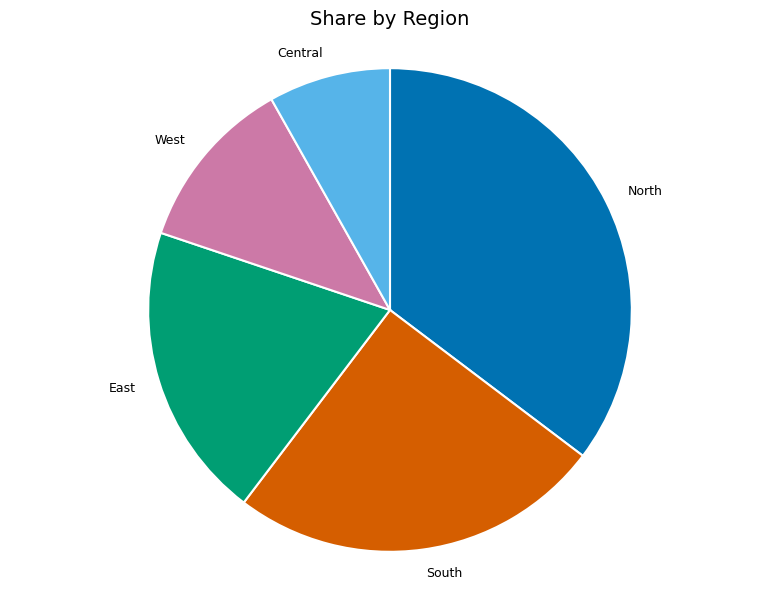

Python code for this plot: (Note: this script raises an exception after producing the figure.)
# -*- coding: utf-8 -*-
# 由 viz-reverse/calibrate_and_extract.py 生成；只含反推数据与测得的样式参数。
import json
from pathlib import Path
import matplotlib
matplotlib.use('Agg')
import matplotlib.pyplot as plt
import numpy as np

plt.rcParams['font.family'] = 'DejaVu Sans'


def style_axes(ax):
    for side in ('top', 'right'):
        ax.spines[side].set_visible(False)
    for side in ('left', 'bottom'):
        ax.spines[side].set_color('#1F2937')
        ax.spines[side].set_linewidth(1.0)
    ax.tick_params(direction='out', length=4, width=0.9, colors='#1F2937', labelsize=9)
    ax.grid(False)

LABELS = ["North", "South", "East", "West", "Central"]
VALUES = [35.302, 25.035, 19.831, 11.674, 8.158]
COLORS = ["#0072B2", "#D55E00", "#009E73", "#CC79A7", "#56B4E9"]
AX_RECT = [0.12, 0.1, 0.76, 0.76]
TITLE = "Share by Region"

def main():
    fig = plt.figure(figsize=(10.0, 7.0), dpi=100, facecolor='white')
    ax = fig.add_axes(AX_RECT)
    ax.pie(VALUES, labels=LABELS, colors=COLORS, startangle=90, counterclock=False,
           wedgeprops={'edgecolor': 'white', 'linewidth': 1.5}, textprops={'fontsize': 9})
    ax.set_title(TITLE, fontsize=14, pad=14)
    ax.axis('equal')
    fig.savefig(Path(__file__).with_name('reproduction.png'), dpi=100, facecolor='white')
    plt.close(fig)


if __name__ == '__main__':
    main()
